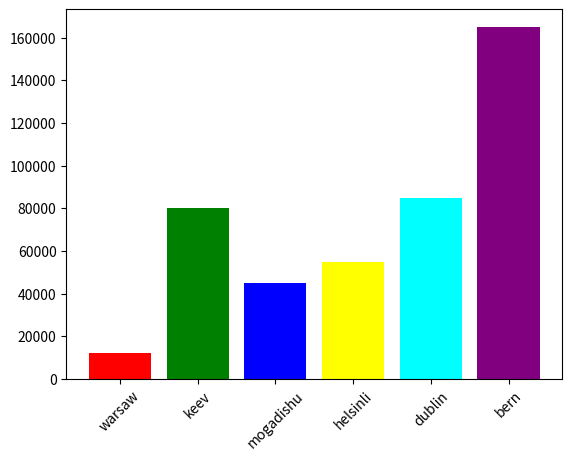

The script that saved this image:

import matplotlib.pyplot as plt

x=["warsaw","keev","mogadishu","helsinli","dublin","bern"]
y=[12000,80000,45000,55000,85000,165000]
colors=["red","green","blue","yellow","cyan","purple"]
plt.bar(x,y,color=colors) # barh for horizontal graph and bar is by default vertical graph
plt.xticks(fontsize=10, fontstyle='italic',rotation=45)
plt.show()

